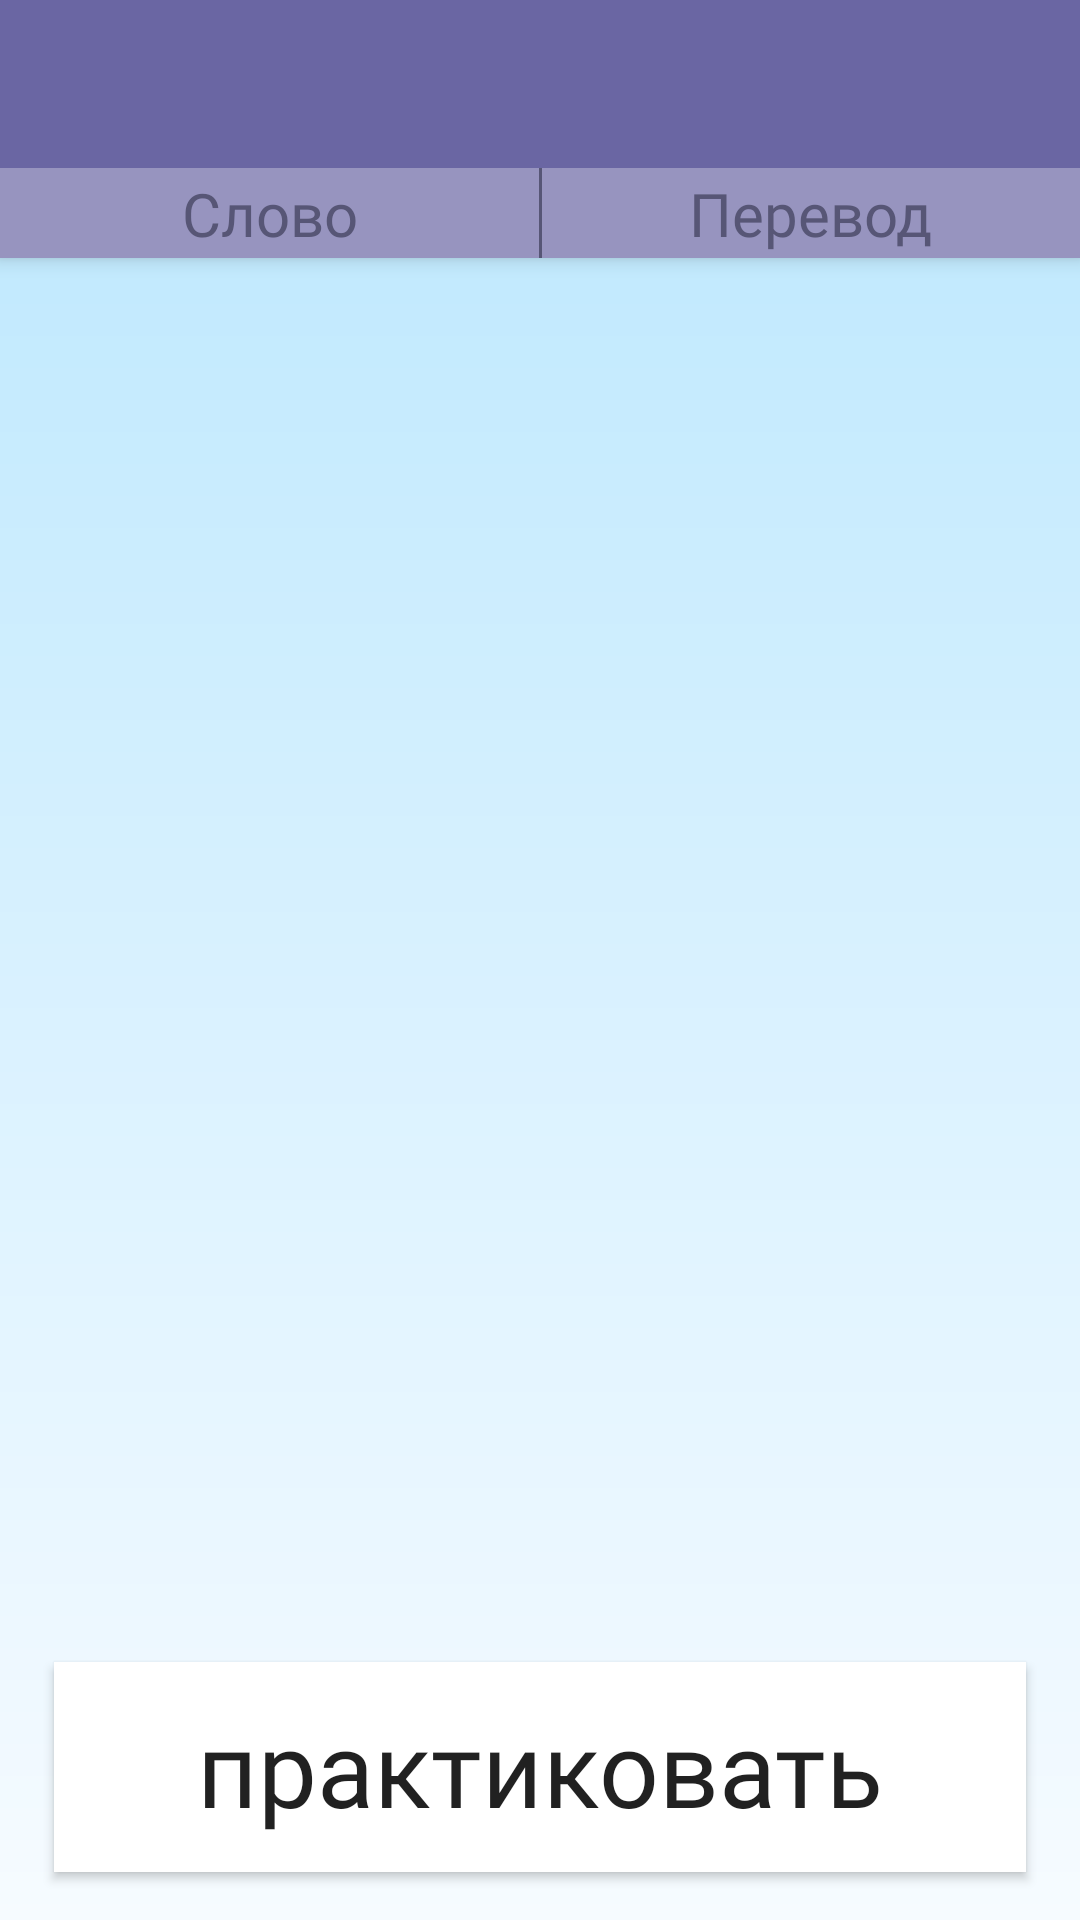

Produce the Android XML layout that renders to this screen, including the resource entries it uses.
<!-- AndroidManifest.xml: application theme AppTheme -->
<!-- res/layout/activity_words_list.xml -->
<?xml version="1.0" encoding="utf-8"?>
<androidx.coordinatorlayout.widget.CoordinatorLayout
    xmlns:android="http://schemas.android.com/apk/res/android"
    xmlns:app="http://schemas.android.com/apk/res-auto"
    xmlns:tools="http://schemas.android.com/tools"
    android:layout_width="match_parent"
    android:layout_height="match_parent"
    android:background="@drawable/background_gradient"
    tools:context=".activities.WordsList">

    <com.google.android.material.appbar.AppBarLayout
        android:layout_width="match_parent"
        android:layout_height="wrap_content"
        android:fitsSystemWindows="false">
    <androidx.appcompat.widget.Toolbar
        android:id="@+id/toolbar"
        style="@style/Toolbar"
        android:layout_width="match_parent"
        android:layout_height="wrap_content"
        android:background="@color/purpleBackground"
        android:minHeight="?attr/actionBarSize"
        android:theme="?attr/actionBarTheme"
        app:layout_scrollFlags="scroll|enterAlways"
        app:layout_constraintEnd_toEndOf="parent"
        app:layout_constraintStart_toStartOf="parent"
        app:layout_constraintTop_toTopOf="parent"
        app:titleTextAppearance="@style/Toolbar.TitleText"
        app:titleTextColor="@color/white" />

    <androidx.constraintlayout.widget.ConstraintLayout
        android:id="@+id/linearLayout2"
        android:layout_width="match_parent"
        android:layout_height="30dp"
        android:background="#9794BF"
        android:orientation="horizontal"

        app:layout_constraintEnd_toEndOf="parent"
        app:layout_constraintHorizontal_bias="0.0"
        app:layout_constraintStart_toStartOf="parent"
        app:layout_constraintTop_toBottomOf="@+id/toolbar">


        <androidx.constraintlayout.widget.Guideline
            android:id="@+id/guideline17"
            android:layout_width="wrap_content"
            android:layout_height="wrap_content"
            android:orientation="vertical"
            app:layout_constraintGuide_percent="0.5" />

        <View
            android:layout_width="1dp"
            android:layout_height="match_parent"
            android:background="#575676"
            app:layout_constraintBottom_toBottomOf="parent"
            app:layout_constraintEnd_toStartOf="@+id/guideline17"
            app:layout_constraintStart_toStartOf="@+id/guideline17"
            app:layout_constraintTop_toTopOf="parent"></View>

        <TextView
            android:id="@+id/textView4"
            android:layout_width="wrap_content"
            android:layout_height="wrap_content"
            android:fontFamily="@font/denda_new_c"
            android:text="Слово"
            android:textColor="#575676"
            android:textSize="20sp"
            app:layout_constraintBottom_toBottomOf="parent"
            app:layout_constraintEnd_toStartOf="@+id/guideline17"
            app:layout_constraintStart_toStartOf="parent"
            app:layout_constraintTop_toTopOf="parent"></TextView>

        <TextView
            android:id="@+id/textView3"
            android:layout_width="wrap_content"
            android:layout_height="wrap_content"
            android:fontFamily="@font/denda_new_c"
            android:text="Перевод"
            android:textColor="#575676"
            android:textSize="20sp"
            app:layout_constraintBottom_toBottomOf="parent"
            app:layout_constraintEnd_toEndOf="parent"
            app:layout_constraintStart_toStartOf="@+id/guideline17"
            app:layout_constraintTop_toTopOf="parent"></TextView>
    </androidx.constraintlayout.widget.ConstraintLayout>
    </com.google.android.material.appbar.AppBarLayout>

    <androidx.recyclerview.widget.RecyclerView
        android:id="@+id/words_list"
        android:layout_width="match_parent"
        android:layout_height="match_parent"
        android:clipToPadding="false"
        android:paddingBottom="100dp"
        app:gapLimit="60"
        app:layout_behavior="@string/appbar_scrolling_view_behavior"
        app:layout_constraintBottom_toBottomOf="parent"
        app:layout_constraintEnd_toEndOf="parent"
        app:layout_constraintHorizontal_bias="0.0"
        app:layout_constraintStart_toStartOf="parent"
        app:layout_constraintTop_toBottomOf="@+id/linearLayout2"
        app:layout_constraintVertical_bias="0.0"
        />

    <androidx.constraintlayout.widget.ConstraintLayout
        android:layout_width="match_parent"
        android:layout_height="match_parent">

        <Button
            android:id="@+id/go_to_tasks"
            android:layout_width="0dp"
            android:layout_height="70dp"
            android:layout_marginBottom="16dp"
            android:foreground="?attr/selectableItemBackground"
            android:background="@color/white"
            android:fontFamily="@font/denda_new_c"
            android:onClick="onClick_ToTasks"
            android:text="практиковать"
            android:textAllCaps="false"
            android:textSize="35sp"
            app:layout_constraintBottom_toBottomOf="parent"
            app:layout_constraintEnd_toStartOf="@+id/guideline15"
            app:layout_constraintHorizontal_bias="0.0"
            app:layout_constraintStart_toStartOf="@+id/guideline14" />

        <androidx.constraintlayout.widget.Guideline
            android:id="@+id/guideline14"
            android:layout_width="wrap_content"
            android:layout_height="wrap_content"
            android:orientation="vertical"
            app:layout_constraintGuide_percent="0.05" />

        <androidx.constraintlayout.widget.Guideline
            android:id="@+id/guideline15"
            android:layout_width="wrap_content"
            android:layout_height="wrap_content"
            android:orientation="vertical"
            app:layout_constraintGuide_percent="0.95" />
    </androidx.constraintlayout.widget.ConstraintLayout>



</androidx.coordinatorlayout.widget.CoordinatorLayout>
<!-- resources referenced by this layout -->
<resources>
  <color name="purpleBackground">#6A66A3</color>
  <color name="white">#FFFFFF</color>
  <!-- drawable background_gradient (drawable) -->
  <?xml version="1.0" encoding="utf-8"?>
      <shape
          xmlns:android="http://schemas.android.com/apk/res/android"
          android:shape="rectangle">
          <gradient
              android:startColor="#BAE7FE"
              android:endColor="#F6FBFF"
              android:angle="270">
          </gradient>
      </shape>
  <style name="Toolbar">
          <item name="android:layout_width">match_parent</item>
          <item name="android:layout_height">?attr/actionBarSize</item>
          
          <item name="android:background">@color/white</item>
      </style>
  <style name="Toolbar.TitleText" parent="TextAppearance.AppCompat.Widget.ActionBar.Title">
          <item name="android:textAlignment">center</item>
          <item name="android:textSize">25sp</item>
          <item name="android:textStyle">bold</item>
  
      </style>
  <style name="AppTheme" parent="Theme.AppCompat.DayNight.NoActionBar">
          
          <item name="colorPrimaryDark">@color/colorPrimaryDark</item>
          <item name="colorAccent">@color/colorAccent</item>
      </style>
  <color name="colorPrimaryDark">#3700B3</color>
  <color name="colorAccent">#03DAC5</color>
</resources>
